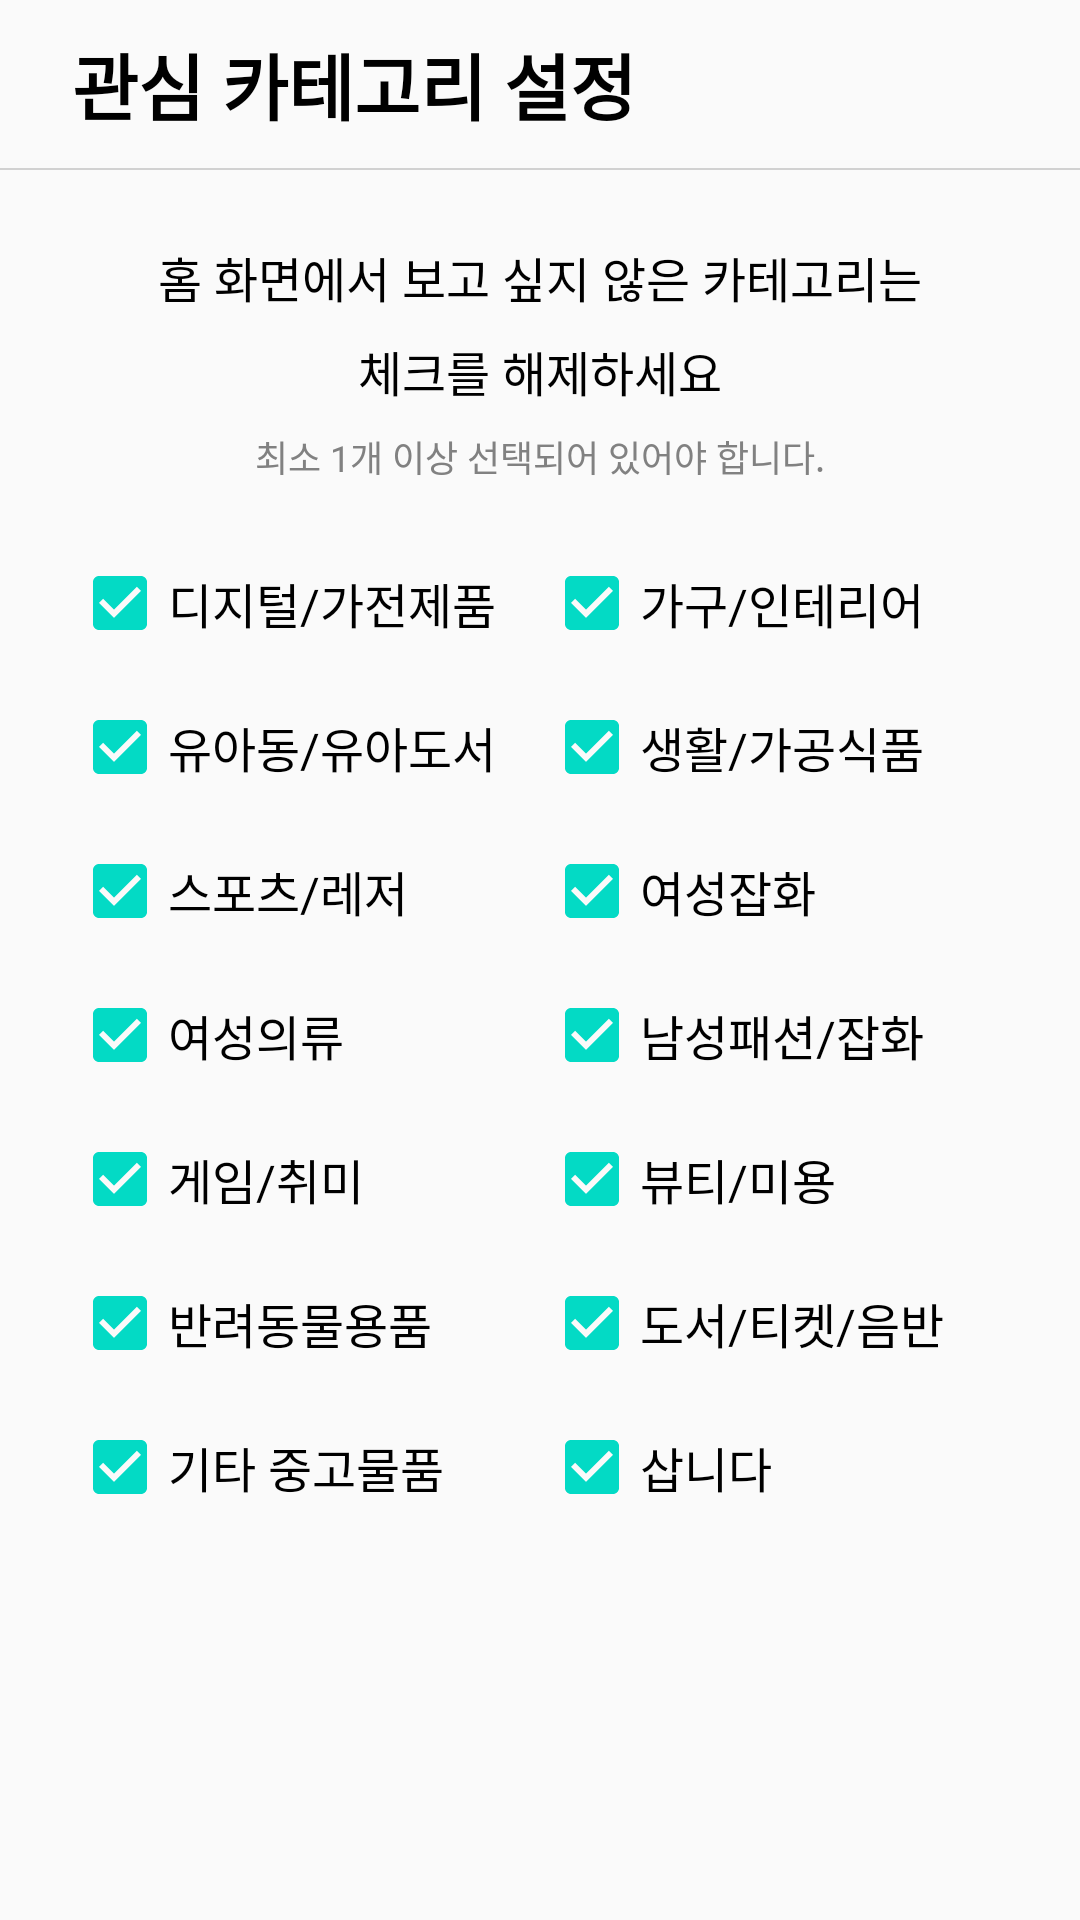

Reconstruct the res/layout file that produces this screen, plus the resources it refers to.
<!-- AndroidManifest.xml: application theme AppTheme -->
<!-- res/layout/activity_option.xml -->
<?xml version="1.0" encoding="utf-8"?>
<LinearLayout xmlns:android="http://schemas.android.com/apk/res/android"
    xmlns:app="http://schemas.android.com/apk/res-auto"
    xmlns:tools="http://schemas.android.com/tools"
    android:layout_width="match_parent"
    android:layout_height="match_parent"
    android:orientation="vertical"
    tools:context=".OptionActivity">

    <androidx.appcompat.widget.Toolbar
        android:id="@+id/optionToolbar"
        android:layout_width="match_parent"
        android:layout_height="wrap_content">
        <TextView
            android:layout_width="wrap_content"
            android:layout_height="wrap_content"
            android:text="관심 카테고리 설정"
            android:textColor="#FF000000"
            android:textSize="24dp"
            android:padding="8dp"
            android:textStyle="bold"/>
    </androidx.appcompat.widget.Toolbar>
    <View
        android:layout_width="match_parent"
        android:layout_height="0.5dp"
        android:background="#D1D1D1"/>

    <TextView
        android:layout_marginTop="24dp"
        android:layout_width="wrap_content"
        android:layout_height="wrap_content"
        android:text="홈 화면에서 보고 싶지 않은 카테고리는"
        android:textStyle="normal"
        android:textSize="16sp"
        android:layout_gravity="center_horizontal"
        android:textColor="#FF000000"/>
    <TextView
        android:layout_marginTop="8dp"
        android:layout_width="wrap_content"
        android:layout_height="wrap_content"
        android:text="체크를 해제하세요"
        android:textStyle="normal"
        android:textSize="16sp"
        android:layout_gravity="center_horizontal"
        android:textColor="#FF000000"/>

    <TextView
        android:layout_marginTop="8dp"
        android:layout_width="wrap_content"
        android:layout_height="wrap_content"
        android:text="최소 1개 이상 선택되어 있어야 합니다."
        android:textStyle="normal"
        android:textSize="12sp"
        android:layout_gravity="center_horizontal"
        android:textColor="#818181"/>

    <RelativeLayout
        android:layout_width="match_parent"
        android:layout_height="wrap_content"
        android:padding="16dp"
        android:layout_weight="1">
    <CheckBox
        android:id="@+id/ch01"
        android:layout_width="wrap_content"
        android:layout_height="wrap_content"
        android:text="디지털/가전제품"
        android:textColor="#FF000000"
        android:checked="true"
        android:layout_margin="8dp"
        android:textSize="16dp"/>
        <CheckBox
            android:id="@+id/ch02"
            android:layout_width="wrap_content"
            android:layout_height="wrap_content"
            android:text="유아동/유아도서"
            android:layout_below="@id/ch01"
            android:textColor="#FF000000"
            android:layout_margin="8dp"
            android:checked="true"
            android:textSize="16dp"/>
        <CheckBox
            android:id="@+id/ch03"
            android:layout_width="wrap_content"
            android:layout_height="wrap_content"
            android:text="스포츠/레저"
            android:textColor="#FF000000"
            android:layout_below="@id/ch02"
            android:layout_margin="8dp"
            android:checked="true"
            android:textSize="16dp"/>
        <CheckBox
            android:id="@+id/ch04"
            android:layout_width="wrap_content"
            android:layout_height="wrap_content"
            android:text="여성의류"
            android:textColor="#FF000000"
            android:layout_below="@id/ch03"
            android:layout_margin="8dp"
            android:checked="true"
            android:textSize="16dp"/>
        <CheckBox
            android:id="@+id/ch05"
            android:layout_width="wrap_content"
            android:layout_height="wrap_content"
            android:text="게임/취미"
            android:textColor="#FF000000"
            android:layout_below="@id/ch04"
            android:layout_margin="8dp"
            android:checked="true"
            android:textSize="16dp"/>
        <CheckBox
            android:id="@+id/ch06"
            android:layout_width="wrap_content"
            android:layout_height="wrap_content"
            android:text="반려동물용품"
            android:layout_below="@id/ch05"
            android:textColor="#FF000000"
            android:checked="true"
            android:layout_margin="8dp"
            android:textSize="16dp"/>
        <CheckBox
            android:id="@+id/ch07"
            android:layout_width="wrap_content"
            android:layout_height="wrap_content"
            android:text="기타 중고물품"
            android:textColor="#FF000000"
            android:layout_below="@id/ch06"
            android:layout_margin="8dp"
            android:checked="true"
            android:textSize="16dp"/>
        <CheckBox
            android:id="@+id/ch08"
            android:layout_width="wrap_content"
            android:layout_height="wrap_content"
            android:text="가구/인테리어"
            android:textColor="#FF000000"
            android:layout_toRightOf="@id/ch01"
            android:layout_margin="8dp"
            android:checked="true"
            android:textSize="16dp"/>
        <CheckBox
            android:id="@+id/ch09"
            android:layout_width="wrap_content"
            android:layout_height="wrap_content"
            android:text="생활/가공식품"
            android:textColor="#FF000000"
            android:layout_toRightOf="@id/ch01"
            android:layout_below="@id/ch08"
            android:layout_margin="8dp"
            android:checked="true"
            android:textSize="16dp"/>
        <CheckBox
            android:id="@+id/ch10"
            android:layout_width="wrap_content"
            android:layout_height="wrap_content"
            android:text="여성잡화"
            android:textColor="#FF000000"
            android:layout_toRightOf="@id/ch01"
            android:layout_below="@id/ch09"
            android:layout_margin="8dp"
            android:checked="true"
            android:textSize="16dp"/>
        <CheckBox
            android:id="@+id/ch11"
            android:layout_width="wrap_content"
            android:layout_height="wrap_content"
            android:text="남성패션/잡화"
            android:textColor="#FF000000"
            android:layout_toRightOf="@id/ch01"
            android:layout_below="@id/ch10"
            android:layout_margin="8dp"
            android:checked="true"
            android:textSize="16dp"/>
        <CheckBox
            android:id="@+id/ch12"
            android:layout_width="wrap_content"
            android:layout_height="wrap_content"
            android:text="뷰티/미용"
            android:textColor="#FF000000"
            android:layout_toRightOf="@id/ch01"
            android:layout_below="@id/ch11"
            android:layout_margin="8dp"
            android:checked="true"
            android:textSize="16dp"/>
        <CheckBox
            android:id="@+id/ch13"
            android:layout_width="wrap_content"
            android:layout_height="wrap_content"
            android:text="도서/티켓/음반"
            android:textColor="#FF000000"
            android:layout_toRightOf="@id/ch01"
            android:layout_below="@id/ch12"
            android:checked="true"
            android:layout_margin="8dp"
            android:textSize="16dp"/>
        <CheckBox
            android:id="@+id/ch14"
            android:layout_width="wrap_content"
            android:layout_height="wrap_content"
            android:text="삽니다"
            android:textColor="#FF000000"
            android:layout_toRightOf="@id/ch01"
            android:layout_below="@id/ch13"
            android:checked="true"
            android:layout_margin="8dp"
            android:textSize="16dp"/>



    </RelativeLayout>


</LinearLayout>
<!-- resources referenced by this layout -->
<resources>
  <style name="AppTheme" parent="Theme.AppCompat.Light.NoActionBar">
          
          <item name="colorPrimary">@color/colorPrimary</item>
          <item name="colorPrimaryDark">@color/colorPrimaryDark</item>
          <item name="colorAccent">@color/colorAccent</item>
      </style>
  <!-- not gathered from this repository: default colours our renderer supplied (Android Studio template values) -->
  <color name="colorPrimary">#FF6200EE</color>
  <color name="colorPrimaryDark">#FF3700B3</color>
  <color name="colorAccent">#FF03DAC5</color>
</resources>
